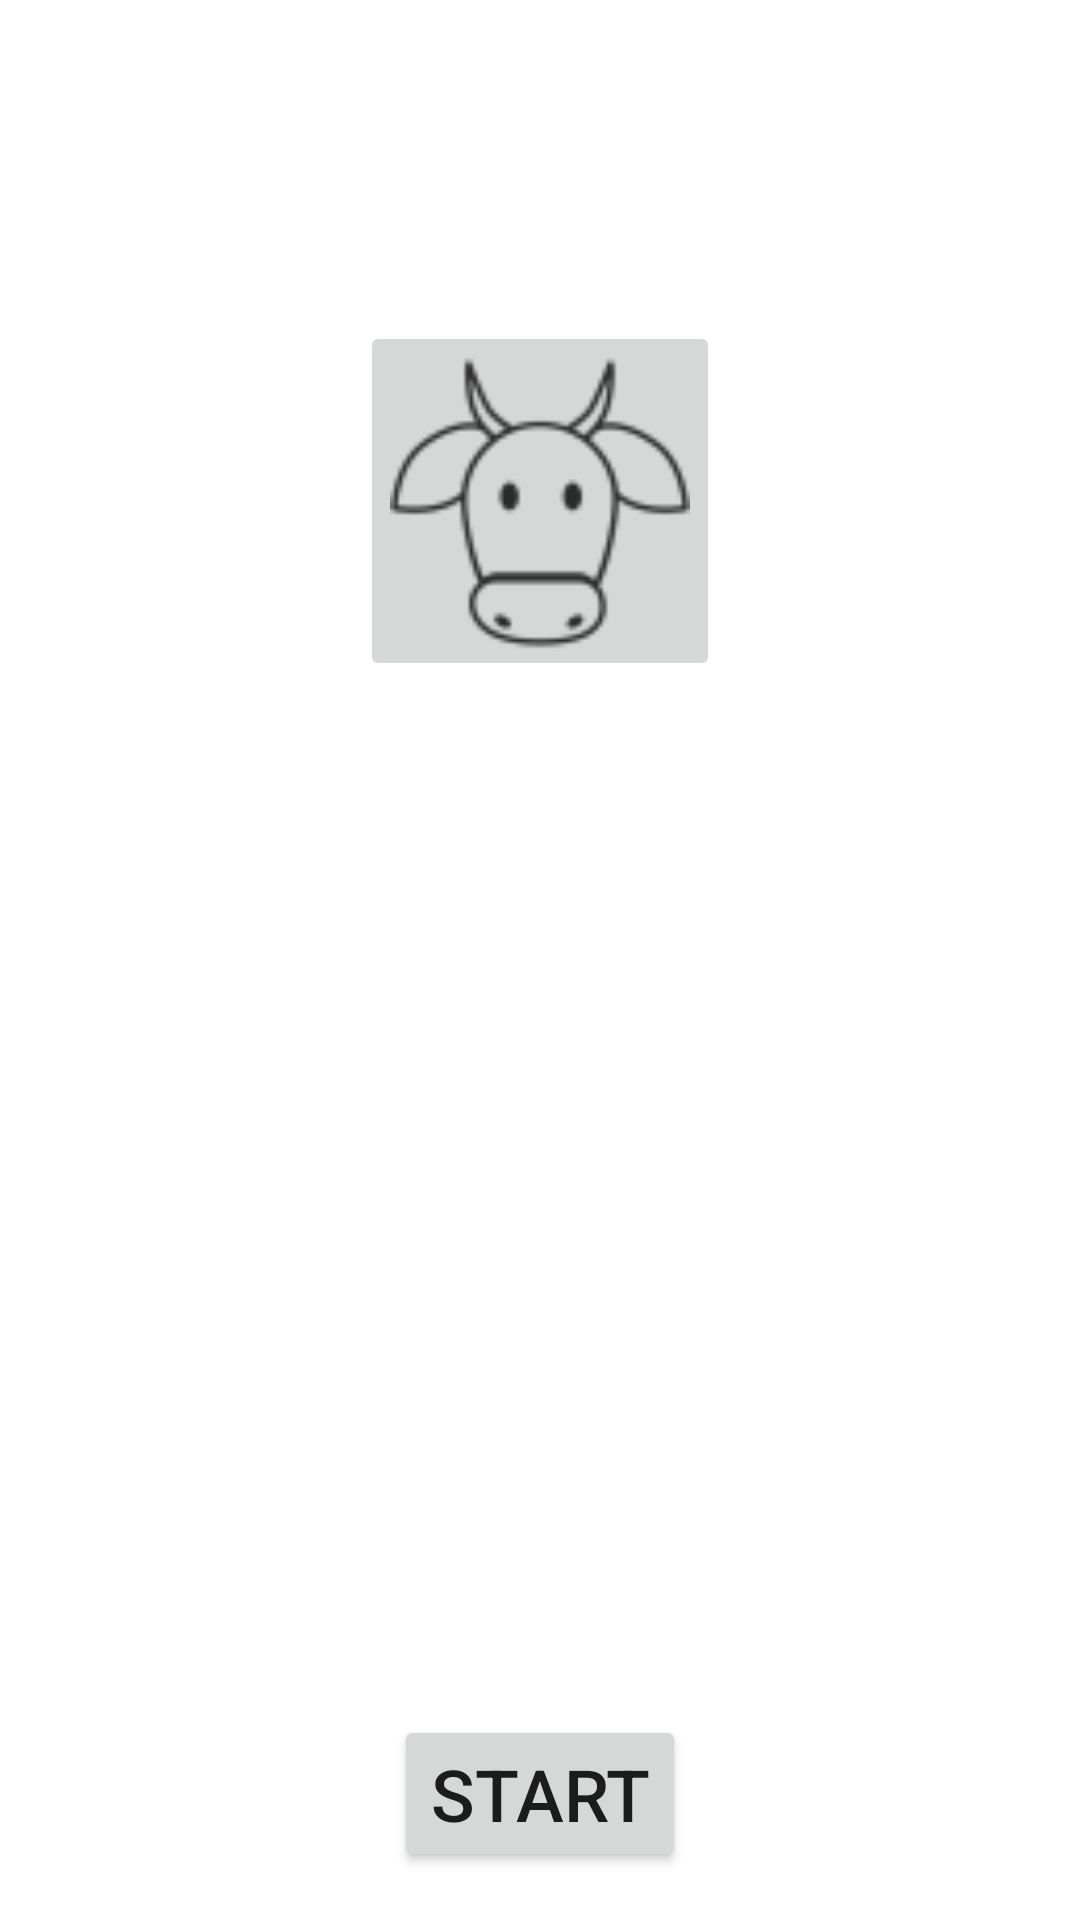

This screen was rendered from an Android layout file. Write that file and the resources it references.
<!-- AndroidManifest.xml: application theme Theme.CatchTheCow -->
<!-- res/layout/activity_med_level.xml -->
<?xml version="1.0" encoding="utf-8"?>
<RelativeLayout
    xmlns:android="http://schemas.android.com/apk/res/android"
    xmlns:app="http://schemas.android.com/apk/res-auto"
    xmlns:tools="http://schemas.android.com/tools"
    android:layout_width="match_parent"
    android:layout_height="match_parent"
    android:id="@+id/mLayout"
    tools:context=".medLevel">

    <Button
        android:id="@+id/b_m_start"
        android:layout_width="wrap_content"
        android:layout_height="wrap_content"
        android:layout_alignParentBottom="true"
        android:layout_centerHorizontal="true"
        android:layout_marginBottom="16dp"
        android:textSize="24dp"
        android:text="START" />

    <ImageButton
        android:id="@+id/b_m_main"
        android:layout_width="120dp"
        android:layout_height="120dp"
        android:layout_alignParentTop="true"
        android:padding="10dp"
        android:layout_centerHorizontal="true"
        android:layout_marginTop="107dp"
        android:adjustViewBounds="false"
        android:scaleType="fitCenter"
        android:src="@drawable/ic_cow_large"
        android:text="" />

    <TextView
        android:id="@+id/t_mScore"
        android:layout_width="wrap_content"
        android:layout_height="wrap_content"
        android:layout_alignParentBottom="true"
        android:layout_centerHorizontal="true"
        android:layout_marginBottom="147dp"
        android:textSize="32dp" />

    <TextView
        android:id="@+id/medHs"
        android:textSize="20dp"
        android:layout_width="190dp"
        android:layout_height="wrap_content"
        android:layout_alignParentStart="true"
        android:layout_alignParentTop="true"
        android:layout_centerHorizontal="true"
        android:layout_marginStart="178dp"
        android:layout_marginTop="38dp" />

    <RelativeLayout
        android:layout_width="331dp"
        android:id="@+id/game_layout"
        android:layout_height="366dp"
        android:layout_alignParentTop="true"
        android:layout_centerHorizontal="true"
        android:layout_marginTop="74dp"
        android:orientation="horizontal"></RelativeLayout>

</RelativeLayout>
<!-- resources referenced by this layout -->
<resources>
  <!-- drawable ic_cow_large: png bitmap (drawable-hdpi, 784 bytes) -->
  <style name="Theme.CatchTheCow" parent="Theme.MaterialComponents.DayNight.NoActionBar">
          
          <item name="colorPrimary">@color/purple_500</item>
          <item name="colorPrimaryVariant">@color/purple_700</item>
          <item name="colorOnPrimary">@color/white</item>
          
          <item name="colorSecondary">@color/teal_200</item>
          <item name="colorSecondaryVariant">@color/teal_700</item>
          <item name="colorOnSecondary">@color/black</item>
          
          <item name="android:statusBarColor" tools:targetApi="l">?attr/colorPrimaryVariant</item>
          
      </style>
  <color name="purple_500">#FF6200EE</color>
  <color name="purple_700">#FF3700B3</color>
  <color name="white">#FFFFFFFF</color>
  <color name="teal_200">#FF03DAC5</color>
  <color name="teal_700">#FF018786</color>
  <color name="black">#FF000000</color>
</resources>
